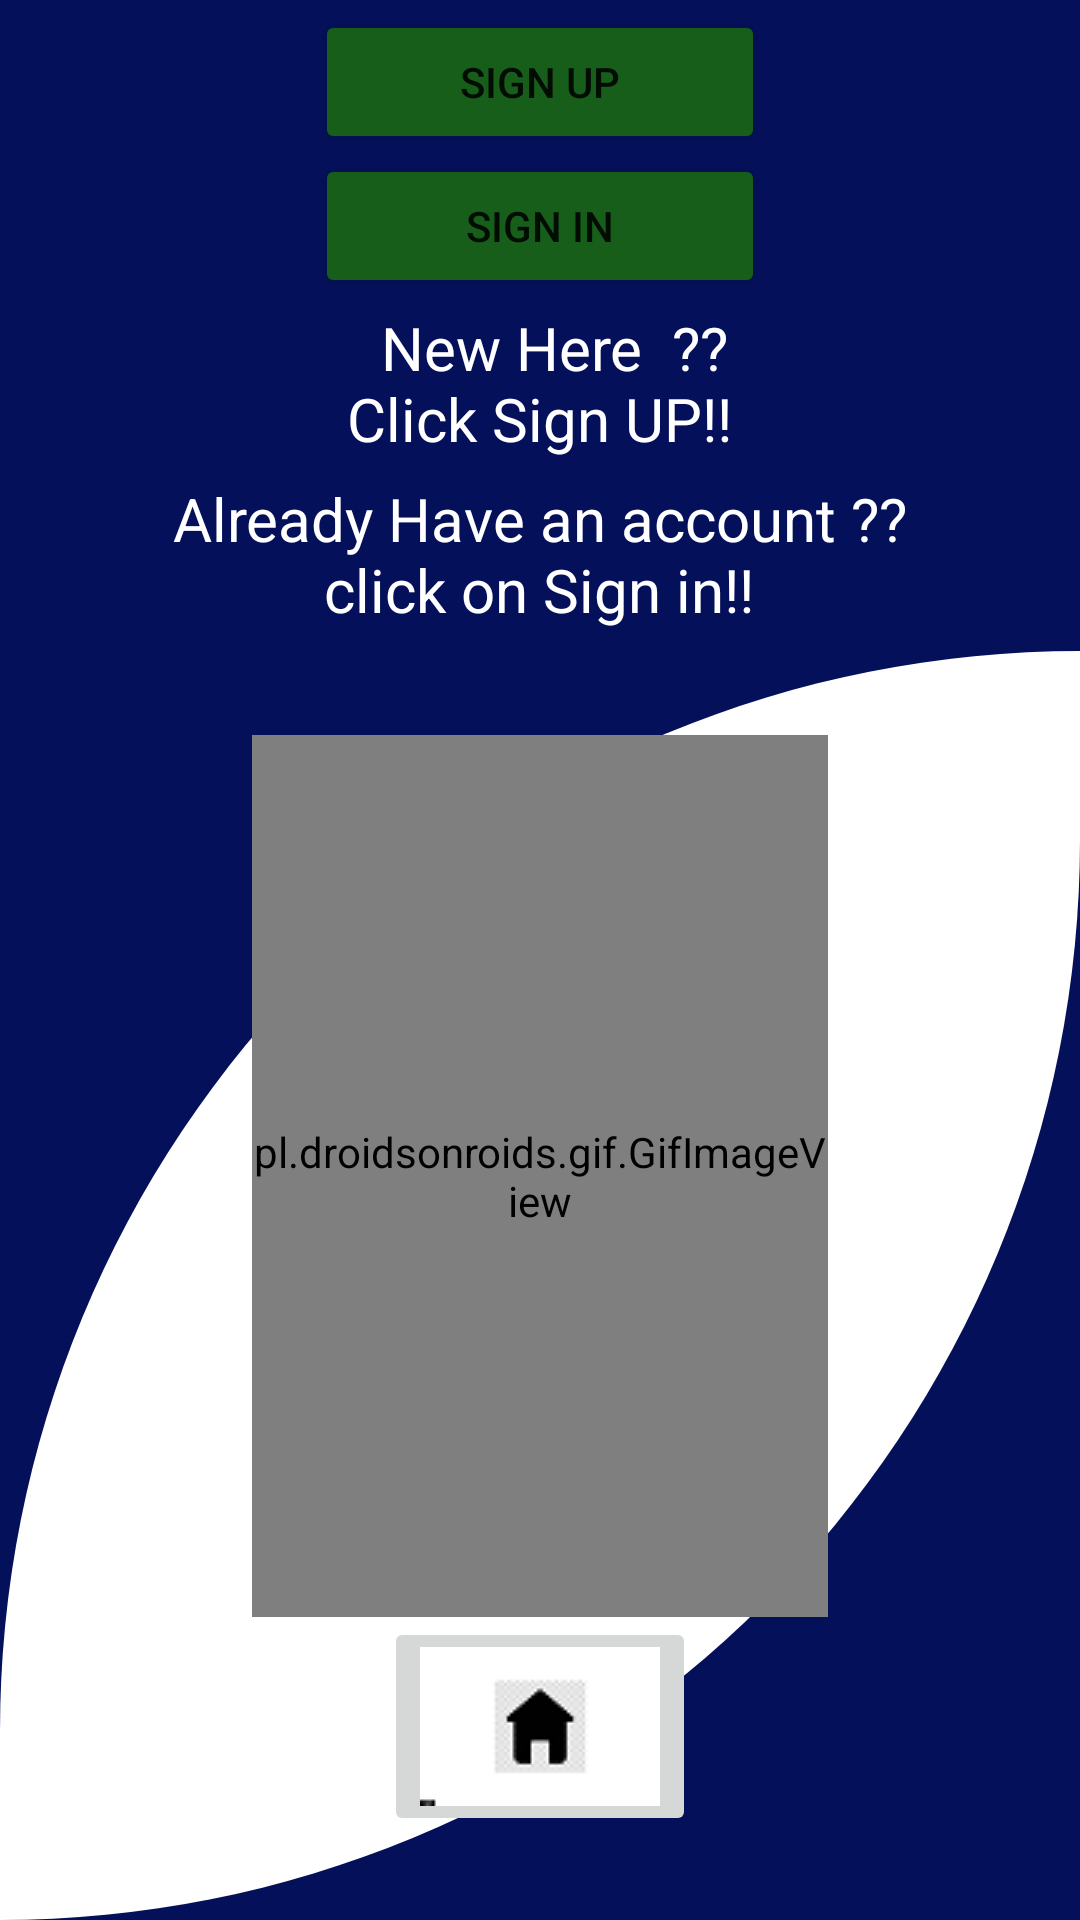

Here is an Android app screen rendered from its layout file. Give the layout XML and the strings, colors and styles it references.
<!-- AndroidManifest.xml: application theme Theme.Ideasethu -->
<!-- res/layout/activity_main.xml -->
<?xml version="1.0" encoding="utf-8"?>
<RelativeLayout xmlns:android="http://schemas.android.com/apk/res/android"
    xmlns:app="http://schemas.android.com/apk/res-auto"
    xmlns:tools="http://schemas.android.com/tools"
    android:layout_width="match_parent"
    android:layout_height="match_parent"
    android:background="#041059"
    tools:context=".MainActivity">

    <LinearLayout
        android:id="@+id/linearlayout"
        android:layout_width="match_parent"
        android:layout_height="217dp"
        android:layout_alignParentStart="true"
        android:layout_alignParentTop="true"
        android:layout_marginStart="0dp"
        android:layout_marginTop="0dp"
        android:backgroundTint="#165E1A"
        android:gravity="center"
        android:orientation="vertical">

        <Button
            android:id="@+id/button_signup"
            android:layout_width="150dp"
            android:layout_height="wrap_content"
            android:backgroundTint="#165E1A"
            android:onClick = "signup"
            android:text="Sign Up" />

        <Button
            android:id="@+id/button_signin"
            android:layout_width="150dp"
            android:layout_height="wrap_content"
            android:backgroundTint="#165E1A"
            android:gravity="center"
            android:onClick = "login"
            android:text="Sign In" />

        <TextView
            android:layout_width="275dp"
            android:layout_height="57dp"
            android:gravity="center"
            android:text="  New Here  ??                       Click Sign UP!!"
            android:textColor="#ffffff"
            android:textSize="20sp" />

        <TextView
            android:layout_width="275dp"
            android:layout_height="57dp"
            android:gravity="center"
            android:text="Already Have an account ?? click on Sign in!!"
            android:textColor="#ffffff"
            android:textSize="20sp" />

    </LinearLayout>

    <LinearLayout
        android:id="@+id/linearlayout2"
        android:layout_width="match_parent"
        android:layout_height="match_parent"

        android:layout_below="@id/linearlayout"
        android:layout_alignParentStart="true"
        android:layout_alignParentBottom="true"
        android:layout_marginStart="0dp"
        android:layout_marginTop="0dp"
        android:layout_marginBottom="0dp"
        android:background="@drawable/gradient"
        android:gravity="center"
        android:orientation="vertical">

        <pl.droidsonroids.gif.GifImageView
            android:id="@+id/imageView"
            android:layout_width="192dp"
            android:layout_height="294dp"
            android:src="@drawable/mangif" />

        <ImageButton
            android:id="@+id/imageButton2"
            android:layout_width="wrap_content"
            android:layout_height="wrap_content"
            android:onClick="backhome"
            app:layout_constraintBottom_toBottomOf="parent"
            app:layout_constraintEnd_toEndOf="parent"
            app:layout_constraintHorizontal_bias="0.537"
            app:layout_constraintStart_toStartOf="parent"
            app:layout_constraintTop_toTopOf="parent"
            app:layout_constraintVertical_bias="1.0"
            app:srcCompat="@drawable/home1" />
    </LinearLayout>

</RelativeLayout>
<!-- resources referenced by this layout -->
<resources>
  <!-- drawable gradient (drawable) -->
  <?xml version="1.0" encoding="utf-8"?>
  <shape xmlns:android="http://schemas.android.com/apk/res/android">
  
      <gradient
          android:startColor="@color/white"
          android:endColor="@color/white"
          android:angle="45"
  
          />
  
      <corners
  
          android:bottomRightRadius="400dp"
          android:topLeftRadius="400dp"
          />
  </shape>
  <!-- drawable home1: png bitmap (drawable, 1773 bytes) -->
  <style name="Theme.Ideasethu" parent="Theme.MaterialComponents.DayNight.DarkActionBar">
          
          <item name="colorPrimary">@color/purple_500</item>
          <item name="colorPrimaryVariant">@color/purple_700</item>
          <item name="colorOnPrimary">@color/white</item>
          
          <item name="colorSecondary">@color/teal_200</item>
          <item name="colorSecondaryVariant">@color/teal_700</item>
          <item name="colorOnSecondary">@color/black</item>
          
          <item name="android:statusBarColor" tools:targetApi="l">?attr/colorPrimaryVariant</item>
          
      </style>
  <color name="white">#FFFFFFFF</color>
  <color name="purple_500">#FF6200EE</color>
  <color name="purple_700">#FF3700B3</color>
  <color name="teal_200">#FF03DAC5</color>
  <color name="teal_700">#FF018786</color>
  <color name="black">#FF000000</color>
</resources>
